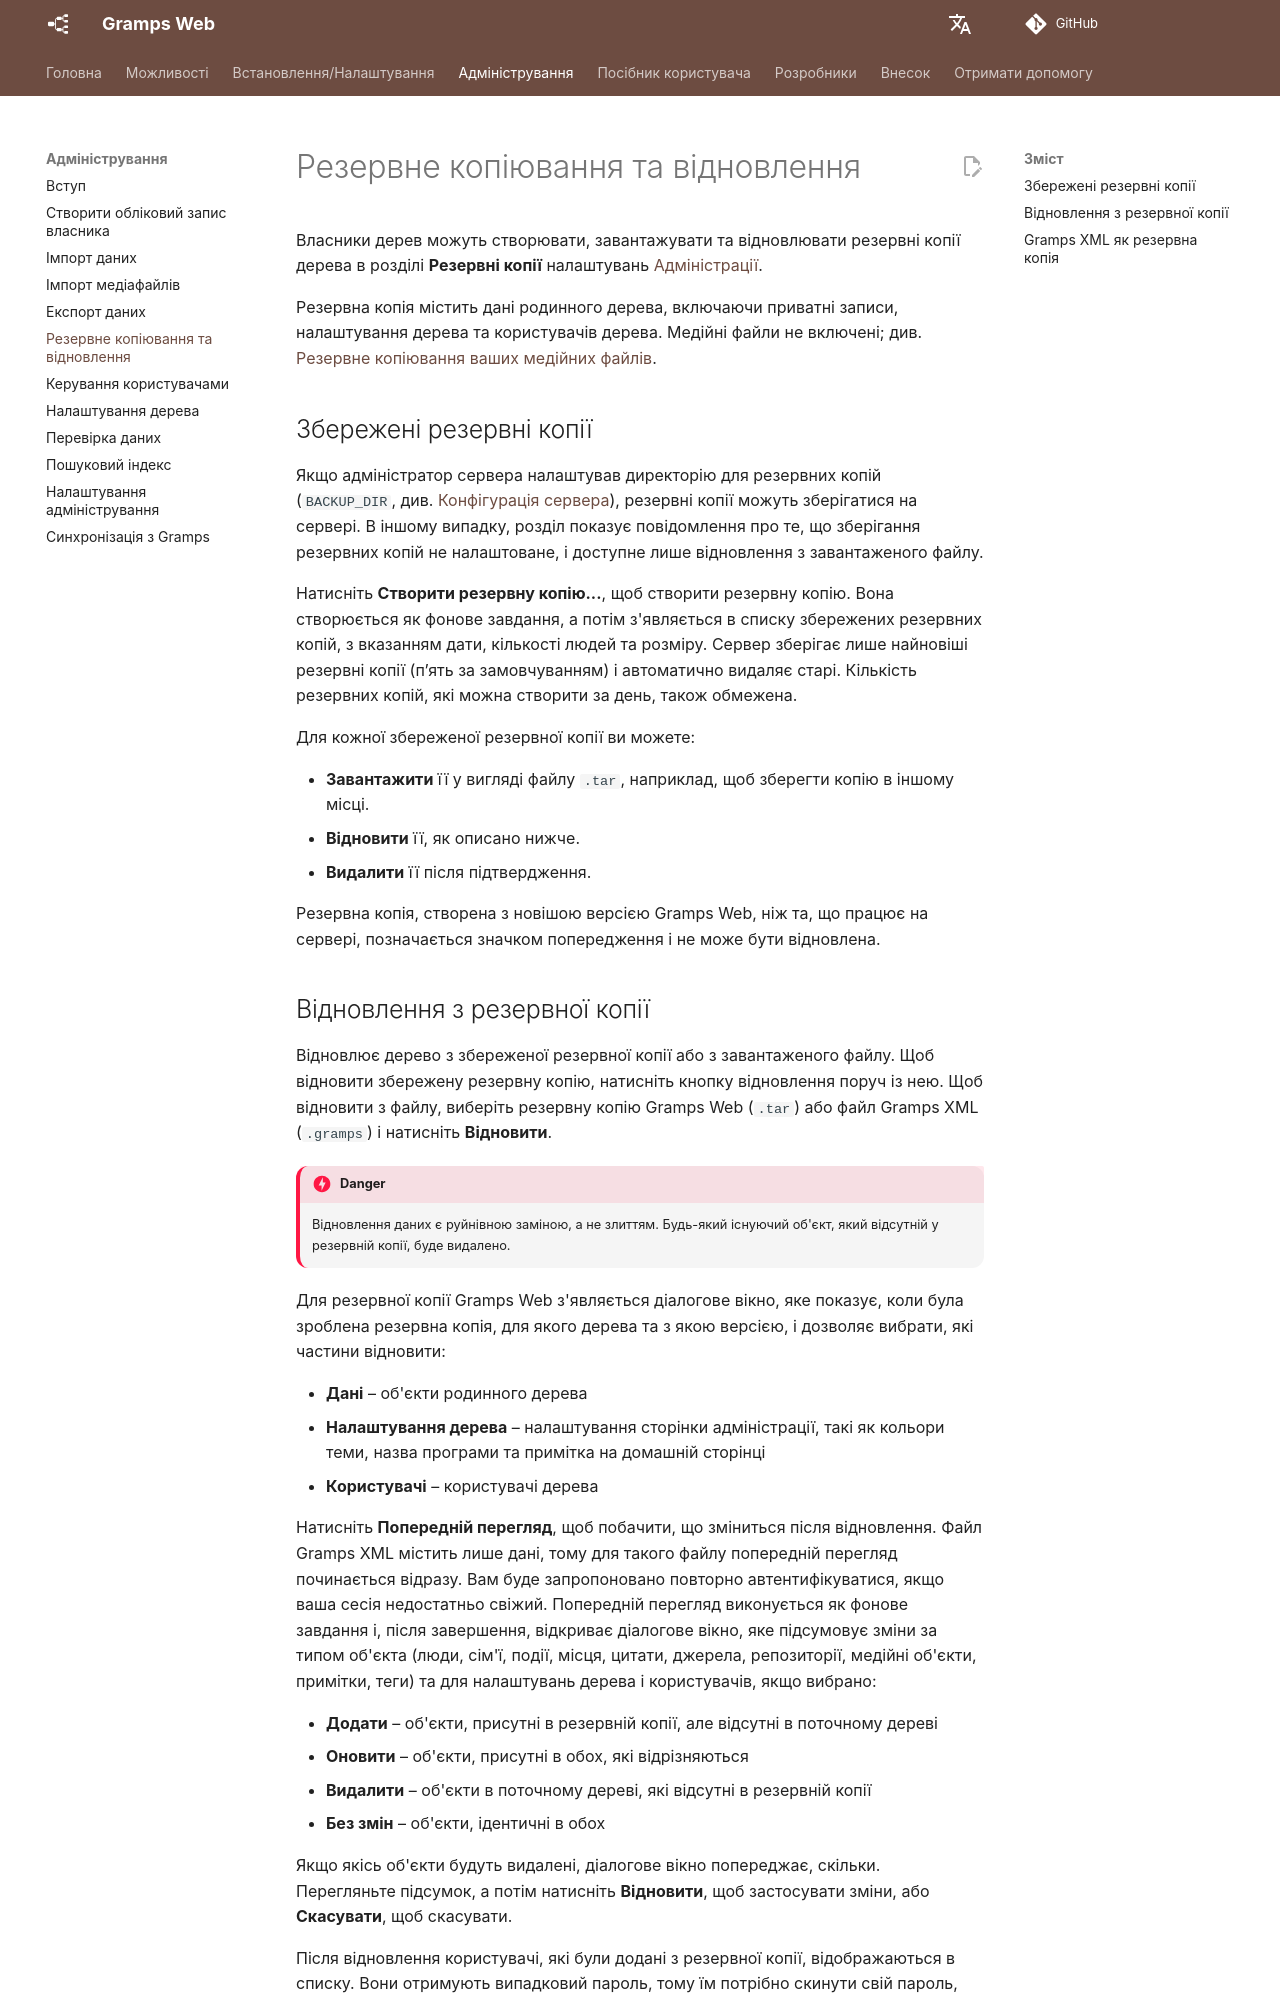

repository: gramps-project/gramps-web-docs · page: uk/administration/backups/index.html · generator: mkdocs

# Резервне копіювання та відновлення

Власники дерев можуть створювати, завантажувати та відновлювати резервні копії дерева в розділі **Резервні копії** налаштувань [Адміністрації](settings.md).

Резервна копія містить дані родинного дерева, включаючи приватні записи, налаштування дерева та користувачів дерева. Медійні файли не включені; див. [Резервне копіювання ваших медійних файлів](export.md#back-up-your-media-files).

## Збережені резервні копії

Якщо адміністратор сервера налаштував директорію для резервних копій (`BACKUP_DIR`, див. [Конфігурація сервера](../install_setup/configuration.md)), резервні копії можуть зберігатися на сервері. В іншому випадку, розділ показує повідомлення про те, що зберігання резервних копій не налаштоване, і доступне лише відновлення з завантаженого файлу.

Натисніть **Створити резервну копію...**, щоб створити резервну копію. Вона створюється як фонове завдання, а потім з'являється в списку збережених резервних копій, з вказанням дати, кількості людей та розміру. Сервер зберігає лише найновіші резервні копії (п’ять за замовчуванням) і автоматично видаляє старі. Кількість резервних копій, які можна створити за день, також обмежена.

Для кожної збереженої резервної копії ви можете:

- **Завантажити** її у вигляді файлу `.tar`, наприклад, щоб зберегти копію в іншому місці.
- **Відновити** її, як описано нижче.
- **Видалити** її після підтвердження.

Резервна копія, створена з новішою версією Gramps Web, ніж та, що працює на сервері, позначається значком попередження і не може бути відновлена.
